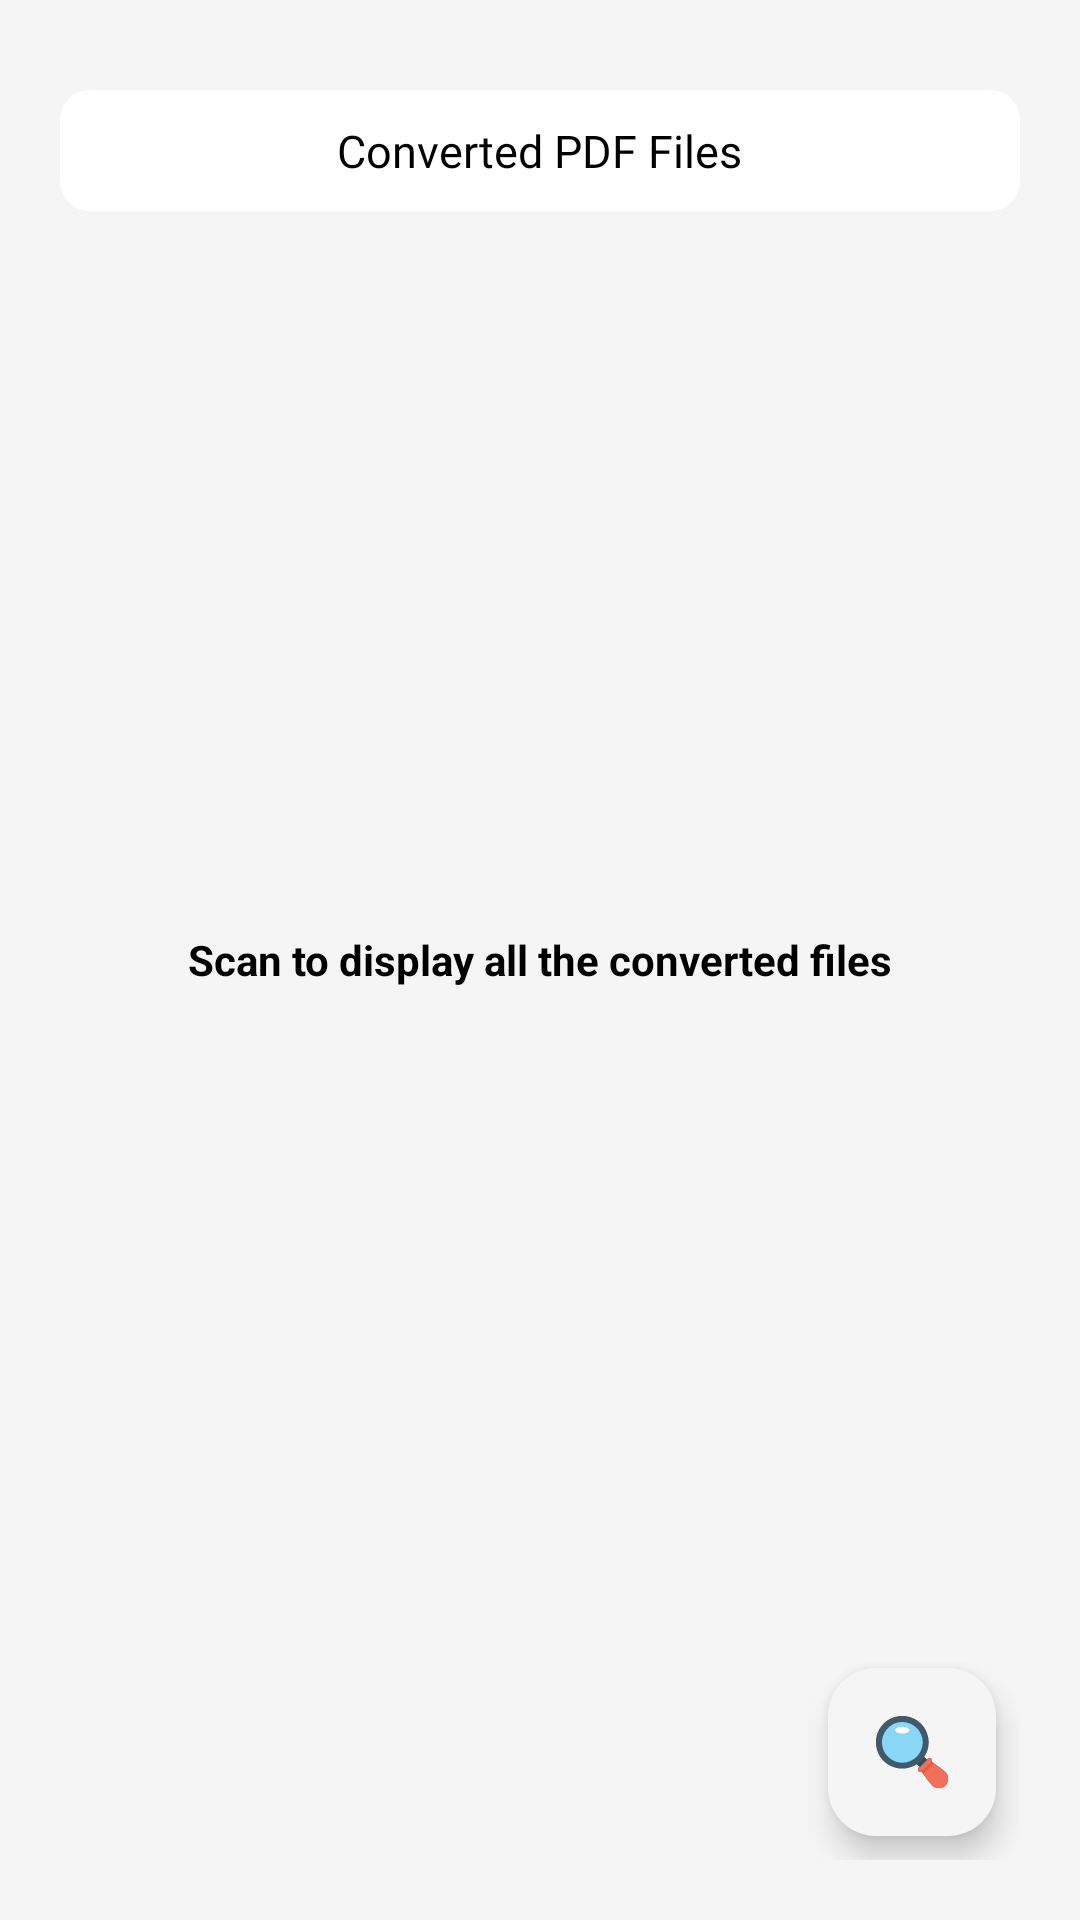

Here is an Android app screen rendered from its layout file. Give the layout XML and the strings, colors and styles it references.
<!-- AndroidManifest.xml: application theme Theme.IpynbViewerPro -->
<!-- res/layout/activity_converted_files.xml -->
<?xml version="1.0" encoding="utf-8"?>
<RelativeLayout xmlns:android="http://schemas.android.com/apk/res/android"
    xmlns:app="http://schemas.android.com/apk/res-auto"
    xmlns:tools="http://schemas.android.com/tools"
    android:layout_width="match_parent"
    android:layout_height="match_parent"
    tools:context=".ConvertedFiles"
    android:background="@color/backgroundfinal"
    android:padding="20dp"
    android:orientation="vertical">

    <LinearLayout
        android:id="@+id/recyclerLayout"
        android:layout_width="match_parent"
        android:layout_height="wrap_content"
        android:layout_marginTop="10dp"
        android:layout_marginBottom="70dp"
        android:background="@drawable/rounded_corners"
        android:orientation="vertical"
        android:visibility="visible">

        <LinearLayout
            android:layout_width="match_parent"
            android:layout_height="wrap_content"
            android:orientation="horizontal"
            android:gravity="center">

            <TextView
                android:id="@+id/convertText"
                android:layout_width="wrap_content"
                android:layout_height="wrap_content"
                android:layout_gravity="center"
                android:fontFamily="@font/rubik_mono_one"
                android:text="Converted PDF Files"
                android:textColor="@color/black"
                android:textSize="15sp" />

            <androidx.appcompat.widget.SearchView
                android:id="@+id/searchView"
                android:layout_width="wrap_content"
                android:layout_height="wrap_content"
                android:visibility="gone"/>

        </LinearLayout>

        <androidx.recyclerview.widget.RecyclerView
            android:id="@+id/rvPdfFiles"
            android:layout_width="match_parent"
            android:layout_height="wrap_content"
            android:background="@color/white"
            android:scrollbars="vertical"
            app:layoutManager="androidx.recyclerview.widget.LinearLayoutManager" />
    </LinearLayout>

    <com.github.barteksc.pdfviewer.PDFView
        android:id="@+id/pdfView"
        android:layout_width="match_parent"
        android:layout_height="match_parent"
        android:visibility="gone"/>

    <com.google.android.material.floatingactionbutton.FloatingActionButton
        android:id="@+id/searchFloating"
        android:layout_width="wrap_content"
        android:layout_height="wrap_content"
        android:layout_alignParentEnd="true"
        android:layout_alignParentBottom="true"
        android:layout_marginStart="8dp"
        android:layout_marginTop="8dp"
        android:layout_marginEnd="8dp"
        android:layout_marginBottom="8dp"
        android:contentDescription="testing"
        android:src="@drawable/search"
        app:backgroundTint="@color/backgroundfinal"
        app:tint="@null" />

    <TextView
        android:id="@+id/scanMessage"
        android:layout_width="wrap_content"
        android:layout_height="wrap_content"
        android:layout_centerInParent="true"
        android:layout_marginTop="16dp"
        android:text="Scan to display all the converted files"
        android:textColor="@color/black"
        android:textStyle="bold" />

</RelativeLayout>
<!-- resources referenced by this layout -->
<resources>
  <color name="backgroundfinal">#F5F5F5</color>
  <color name="black">#FF000000</color>
  <color name="white">#FFFFFFFF</color>
  <!-- drawable rounded_corners (drawable) -->
  <?xml version="1.0" encoding="utf-8"?>
  <shape xmlns:android="http://schemas.android.com/apk/res/android">
      <solid android:color="#FFFFFF"/> 
      <corners android:radius="10dp"/> 
      
      <padding
          android:left="10dp"
          android:top="10dp"
          android:right="10dp"
          android:bottom="10dp" />
  
  </shape>
  <!-- drawable search: vector/xml drawable (drawable, 8301 chars, omitted) -->
  <style name="Theme.IpynbViewerPro" parent="Theme.Material3.Light.NoActionBar">
          <item name="colorPrimary">@color/purple_500</item>
          <item name="colorSecondary">@color/teal_200</item>
          <item name="colorPrimaryVariant">@color/purple_700</item>
          <item name="colorOnPrimary">@color/white</item>
          <item name="colorSecondaryVariant">@color/teal_700</item>
          <item name="colorOnSecondary">@color/black</item>
          <item name="android:statusBarColor">?attr/colorPrimaryVariant</item>
      </style>
  <color name="purple_500">#FF6200EE</color>
  <color name="teal_200">#FF03DAC5</color>
  <color name="purple_700">#FF3700B3</color>
  <color name="teal_700">#FF018786</color>
</resources>
